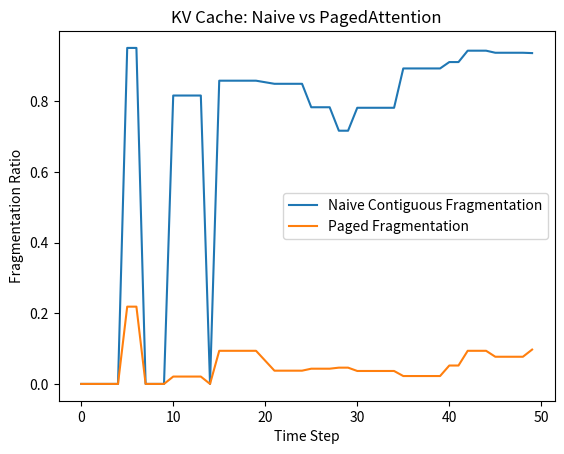

Here is the Python script that generated this plot: (Note: this script raises an exception after producing the figure.)
import numpy as np
import matplotlib
matplotlib.use('Agg')
import matplotlib.pyplot as plt

# WHY: In autoregressive generation, each sequence needs KV cache.
# Variable lengths cause fragmentation in a contiguous allocator.

np.random.seed(90)

num_requests = 20
max_seq_len = 1024
max_cache_size = 4096

# Simulate sequence lengths
seq_lengths = np.random.randint(50, 300, size=num_requests)

# WHY: A naive fixed allocator gives each request a max-size slot.
# Most of that slot is wasted for short sequences.
naive_wasted = num_requests * max_seq_len - seq_lengths.sum()
naive_utilization = seq_lengths.sum() / (num_requests * max_seq_len)

print(f"Naive total allocated: {num_requests * max_seq_len}")
print(f"Naive actual used: {seq_lengths.sum()}")
print(f"Naive utilization: {naive_utilization:.2%}")

# WHY: PagedAttention splits cache into fixed-size blocks (e.g., 16 tokens).
# A request gets only the blocks it needs, reducing waste.
block_size = 16
blocks_needed = np.ceil(seq_lengths / block_size).astype(int)
total_blocks = max_cache_size // block_size
paged_allocated = blocks_needed.sum() * block_size
paged_utilization = seq_lengths.sum() / paged_allocated

print(f"Paged total allocated: {paged_allocated}")
print(f"Paged actual used: {seq_lengths.sum()}")
print(f"Paged utilization: {paged_utilization:.2%}")

# WHY: Show fragmentation over time as requests arrive and depart.
timesteps = 50
frag_naive = []
frag_paged = []
active = []

for t in range(timesteps):
    # arrivals and departures
    if t % 5 == 0 and len(active) < 8:
        active.append(np.random.randint(50, 300))
    if t % 7 == 0 and active:
        active.pop(0)

    if not active:
        frag_naive.append(0)
        frag_paged.append(0)
        continue

    total_naive = len(active) * max_seq_len
    total_used = sum(active)
    frag_naive.append(1 - total_used / total_naive)

    blocks = sum(int(np.ceil(s / block_size)) for s in active) * block_size
    frag_paged.append(1 - total_used / blocks)

fig, ax = plt.subplots()
ax.plot(frag_naive, label='Naive Contiguous Fragmentation')
ax.plot(frag_paged, label='Paged Fragmentation')
ax.set_ylabel('Fragmentation Ratio')
ax.set_xlabel('Time Step')
ax.set_title('KV Cache: Naive vs PagedAttention')
ax.legend()
fig.savefig('/Users/zen/Desktop/building-ai/ai-miden/src/phase90/kv_cache_fragmentation.png')
print("Saved plot to kv_cache_fragmentation.png")
